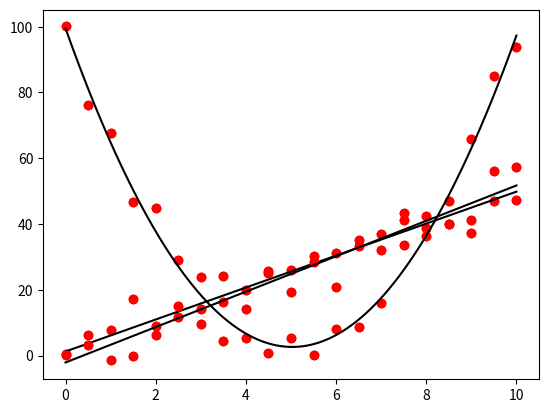

This chart was generated by the following Python code:
# curvefit1.py  Curve fitting with scipy.optimize.curve_fit

import numpy as np
from scipy import stats, optimize
from matplotlib import pyplot as plt

# 1. linear regression (least-squares), method 1

x = np.linspace(0, 10, num=21)
y = 5*x + 1
y = y + np.random.normal(scale=4.0, size=x.shape)

plt.plot(x, y, 'ro')
plt.show()

r = stats.linregress(x, y)
print(r.slope, r.intercept)

plt.plot(x, y, 'ro')
plt.plot(x, r.slope*x + r.intercept, 'k-')
plt.show()

# 2. linear regression (least-squares), method 2

x = np.linspace(0, 10, num=21)
y = 5*x + 1
y = y + np.random.normal(scale=4.0, size=x.shape)

plt.plot(x, y, 'ro')
plt.show()

def f(u, m, b):
    return m*u + b

popt, _ = optimize.curve_fit(f, x, y, p0=(1,0))
print(popt)

plt.plot(x, y, 'ro')
plt.plot(x, f(x, *popt), 'k-')
plt.show()

# normally if we wanted to do linear regression, we'd use method 1 above,
# instead of method 2, because method 1 is simpler. however, understanding
# method 2 allows us to easily move on to nonlinear regression (method 3).

# 3. nonlinear regression (least-squares)

x = np.linspace(0, 10, num=21)
y = 4*(x-5)**2 + 2
y = y + np.random.normal(scale=4.0, size=x.shape)

plt.plot(x, y, 'ro')
plt.show()

def f(u, a, b, c):
    return a*(u-b)**2 + c

popt, _ = optimize.curve_fit(f, x, y, p0=(1,0,0))
print(popt)

plt.plot(x, y, 'ro')
xx = np.linspace(min(x), max(x), num=100)
plt.plot(xx, f(xx, *popt), 'k-')
plt.show()
